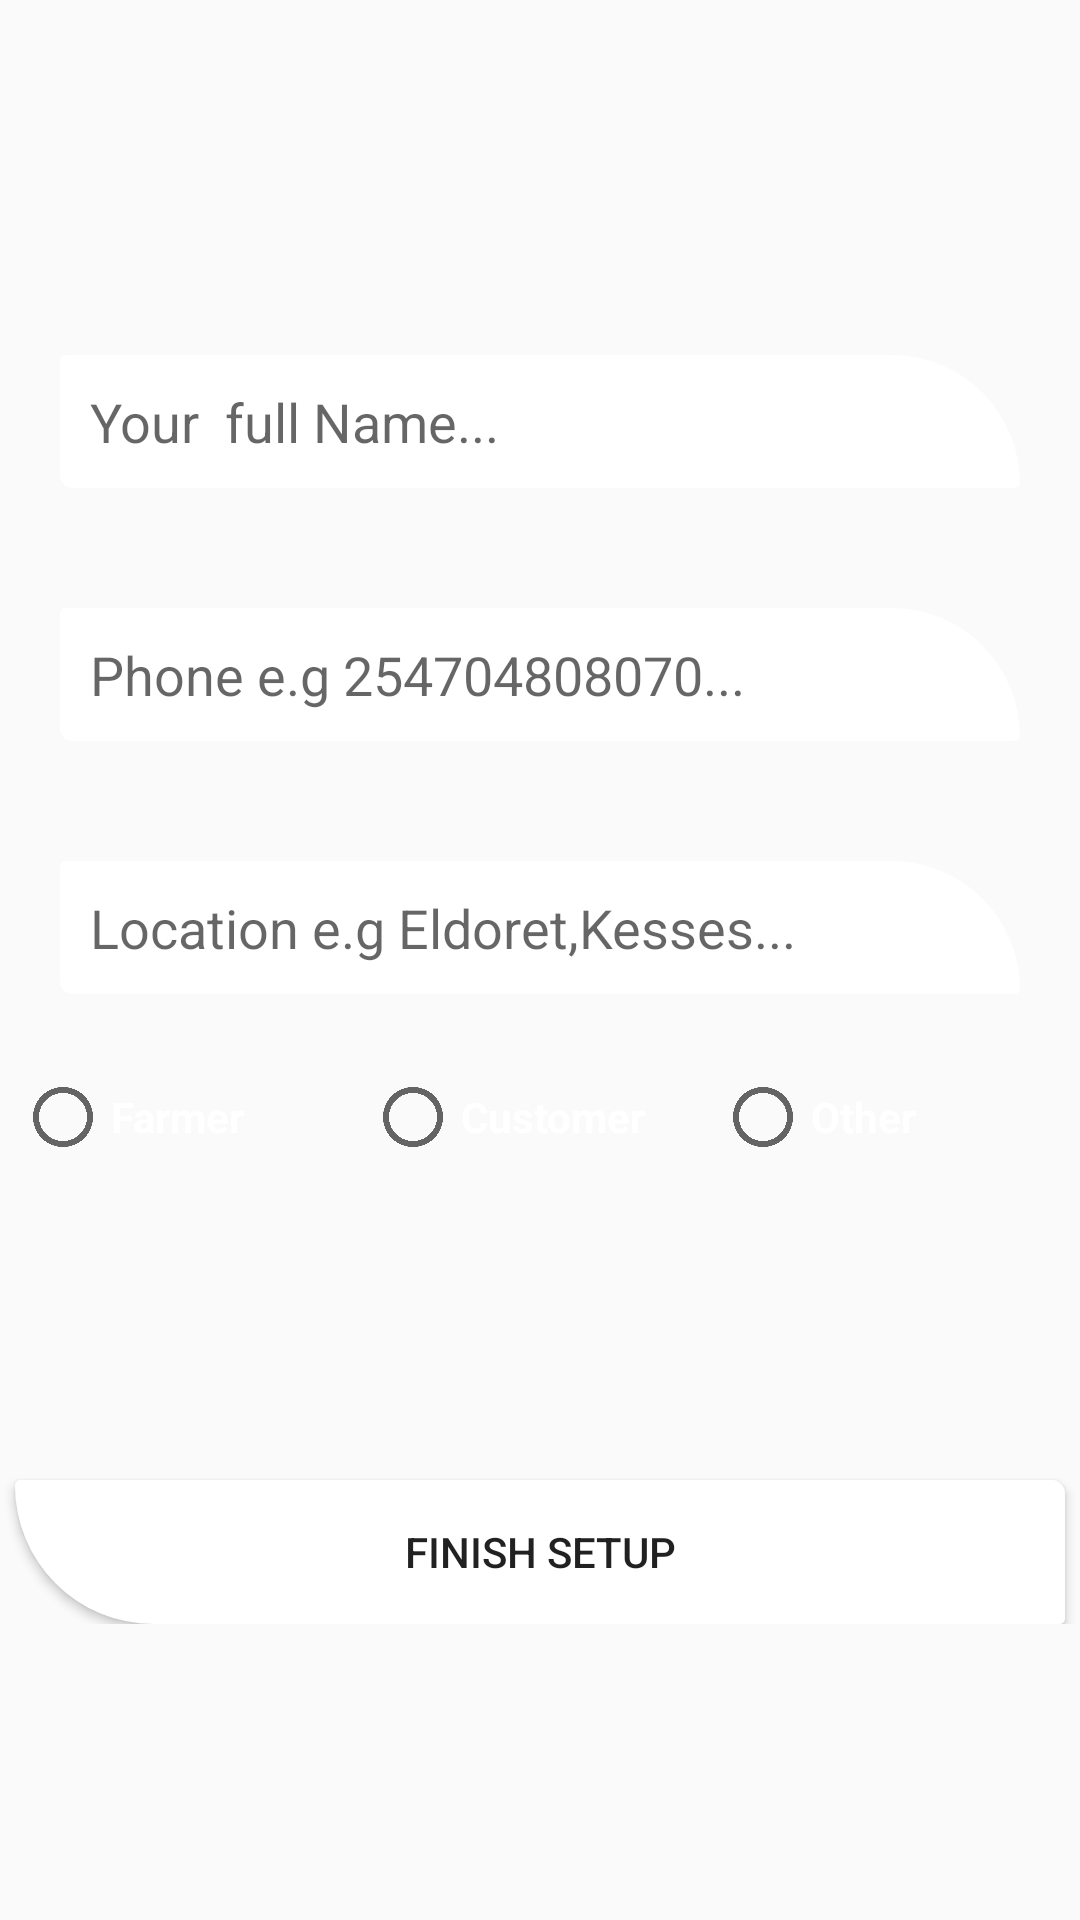

The Android layout XML behind this screen, and the referenced resources:
<!-- AndroidManifest.xml: application theme AppTheme -->
<!-- res/layout/activity_finish.xml -->
<?xml version="1.0" encoding="utf-8"?>
<ScrollView xmlns:android="http://schemas.android.com/apk/res/android"
    xmlns:app="http://schemas.android.com/apk/res-auto"
    xmlns:tools="http://schemas.android.com/tools"
    android:layout_width="match_parent"
    android:background="@drawable/s_three"
    android:layout_height="match_parent"
    tools:context=".FinishActivity">
    <LinearLayout
        android:gravity="center"
        android:layout_gravity="center"
        android:orientation="vertical"
        android:layout_width="match_parent"
        android:layout_height="match_parent">
        <EditText
            android:layout_width="match_parent"
            android:hint="Your  full Name..."
            android:padding="10dp"
            android:layout_margin="20dp"
            android:inputType="textPersonName"
            android:id="@+id/etEmail"
            android:background="@drawable/input_outline"
            android:layout_height="wrap_content" />
        <EditText
            android:layout_width="match_parent"
            android:hint="Phone e.g 254704808070..."
            android:padding="10dp"
            android:layout_margin="20dp"
            android:inputType="phone"
            android:id="@+id/etPhone"
            android:background="@drawable/input_outline"
            android:layout_height="wrap_content" />
        <EditText
            android:layout_width="match_parent"
            android:hint="Location e.g Eldoret,Kesses..."
            android:padding="10dp"
            android:layout_margin="20dp"
            android:inputType="text"
            android:id="@+id/etLocation"
            android:background="@drawable/input_outline"
            android:layout_height="wrap_content" />
        <RadioGroup
            android:layout_width="match_parent"
            android:orientation="horizontal"
            android:layout_margin="5dp"
            android:layout_height="wrap_content">
            <RadioButton
                android:layout_width="match_parent"
                android:layout_weight="1"
                android:text="Farmer"
                android:id="@+id/rbFarmer"
                android:textColor="@color/colorWhite"
                android:textStyle="bold"
                android:layout_height="wrap_content" />
            <RadioButton
                android:layout_width="match_parent"
                android:layout_weight="1"
                android:text="Customer"
                android:id="@+id/rbCustomer"

                android:textColor="@color/colorWhite"
                android:textStyle="bold"
                android:layout_height="wrap_content" />
            <RadioButton
                android:layout_width="match_parent"
                android:layout_weight="1"
                android:text="Other"
                android:textColor="@color/colorWhite"
                android:textStyle="bold"
                android:id="@+id/rbOther"

                android:layout_height="wrap_content" />
        </RadioGroup>
        <Button
            android:layout_width="match_parent"
            android:text="FINISH SETUP"
            android:layout_marginTop="100dp"
            android:id="@+id/btnFinish"
            android:layout_marginLeft="5dp"
            android:layout_marginRight="5dp"
            android:background="@drawable/input_outline_rev"
            android:padding="10dp"
            android:layout_height="wrap_content" />

    </LinearLayout>

</ScrollView>
<!-- resources referenced by this layout -->
<resources>
  <color name="colorWhite">#ffffff</color>
  <!-- drawable input_outline (drawable) -->
  <?xml version="1.0" encoding="utf-8"?>
  <shape xmlns:android="http://schemas.android.com/apk/res/android">
  <corners android:topRightRadius="255dp" android:bottomLeftRadius="25dp" android:radius="10dp"/>
      <gradient android:endColor="@color/colorWhite" android:startColor="@color/colorWhite"/>
  </shape>
  <!-- drawable input_outline_rev (drawable) -->
  <?xml version="1.0" encoding="utf-8"?>
  <shape xmlns:android="http://schemas.android.com/apk/res/android">
  <corners android:topRightRadius="25dp" android:bottomLeftRadius="255dp" android:radius="10dp"/>
      <gradient android:endColor="@color/colorWhite" android:startColor="@color/colorWhite"/>
  </shape>
  <style name="AppTheme" parent="Theme.AppCompat.Light.NoActionBar">
          
          <item name="colorPrimary">@color/colorPrimary</item>
          <item name="colorPrimaryDark">@color/colorPrimaryDark</item>
          <item name="colorAccent">@color/colorAccent</item>
  
          <item name="android:windowTranslucentNavigation">true</item>
          <item name="android:windowTranslucentStatus">true</item>
      </style>
  <color name="colorPrimary">#09cc50</color>
  <color name="colorPrimaryDark">#09cc50</color>
  <color name="colorAccent">#7e4459</color>
</resources>
